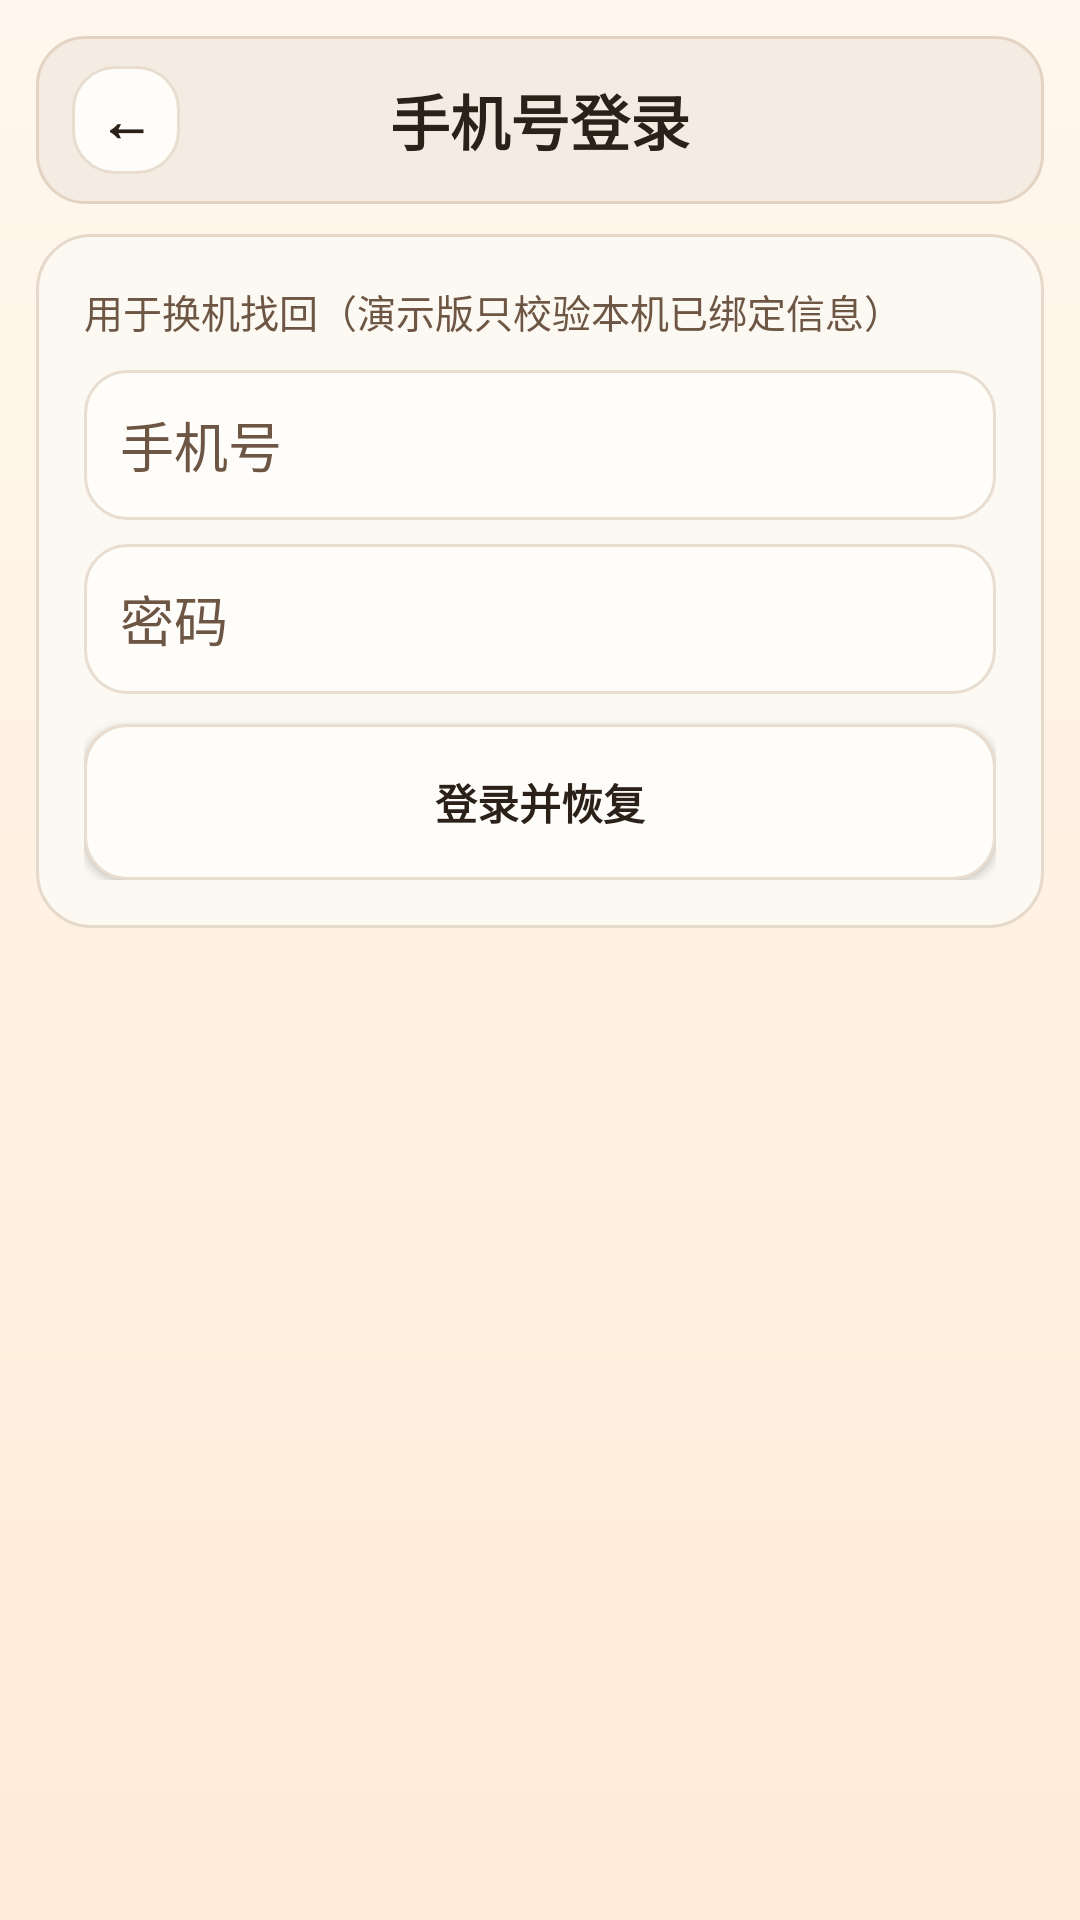

Reconstruct the res/layout file that produces this screen, plus the resources it refers to.
<!-- AndroidManifest.xml: application theme Theme.CCDesktopPet -->
<!-- res/layout/activity_phone_password_login.xml -->
<?xml version="1.0" encoding="utf-8"?>
<LinearLayout xmlns:android="http://schemas.android.com/apk/res/android"
    android:layout_width="match_parent"
    android:layout_height="match_parent"
    android:background="@drawable/bg_home_soft"
    android:orientation="vertical">

    <LinearLayout
        android:layout_width="match_parent"
        android:layout_height="56dp"
        android:layout_marginStart="12dp"
        android:layout_marginTop="12dp"
        android:layout_marginEnd="12dp"
        android:background="@drawable/bg_settings_nav"
        android:gravity="center_vertical"
        android:orientation="horizontal"
        android:paddingStart="12dp"
        android:paddingEnd="12dp">

        <TextView
            android:id="@+id/btnPhoneLoginBack"
            android:layout_width="36dp"
            android:layout_height="36dp"
            android:background="@drawable/bg_settings_row_clean"
            android:gravity="center"
            android:text="←"
            android:textColor="@color/brand_text_primary"
            android:textSize="18sp"
            android:textStyle="bold" />

        <TextView
            android:layout_width="0dp"
            android:layout_height="wrap_content"
            android:layout_weight="1"
            android:gravity="center"
            android:text="@string/phone_login_title"
            android:textColor="@color/brand_text_primary"
            android:textSize="20sp"
            android:textStyle="bold" />

        <View
            android:layout_width="36dp"
            android:layout_height="36dp" />
    </LinearLayout>

    <LinearLayout
        android:layout_width="match_parent"
        android:layout_height="wrap_content"
        android:layout_marginStart="12dp"
        android:layout_marginTop="10dp"
        android:layout_marginEnd="12dp"
        android:background="@drawable/bg_settings_card_clean"
        android:orientation="vertical"
        android:padding="16dp">

        <TextView
            android:layout_width="wrap_content"
            android:layout_height="wrap_content"
            android:text="@string/phone_login_hint"
            android:textColor="@color/brand_text_secondary"
            android:textSize="13sp" />

        <EditText
            android:id="@+id/etPhoneLoginPhone"
            android:layout_width="match_parent"
            android:layout_height="50dp"
            android:layout_marginTop="10dp"
            android:background="@drawable/bg_settings_row_clean"
            android:gravity="center_vertical"
            android:hint="@string/phone_login_phone_hint"
            android:inputType="phone"
            android:paddingStart="12dp"
            android:paddingEnd="12dp"
            android:textColor="@color/brand_text_primary"
            android:textColorHint="@color/brand_text_secondary" />

        <EditText
            android:id="@+id/etPhoneLoginPassword"
            android:layout_width="match_parent"
            android:layout_height="50dp"
            android:layout_marginTop="8dp"
            android:background="@drawable/bg_settings_row_clean"
            android:gravity="center_vertical"
            android:hint="@string/phone_login_password_hint"
            android:inputType="textPassword"
            android:paddingStart="12dp"
            android:paddingEnd="12dp"
            android:textColor="@color/brand_text_primary"
            android:textColorHint="@color/brand_text_secondary" />

        <TextView
            android:id="@+id/tvPhoneLoginStatus"
            android:layout_width="match_parent"
            android:layout_height="wrap_content"
            android:layout_marginTop="10dp"
            android:background="@drawable/bg_settings_row_clean"
            android:padding="10dp"
            android:textColor="@color/brand_text_secondary"
            android:textSize="13sp"
            android:visibility="gone" />

        <Button
            android:id="@+id/btnPhoneLoginSubmit"
            android:layout_width="match_parent"
            android:layout_height="52dp"
            android:layout_marginTop="10dp"
            android:background="@drawable/bg_settings_row_clean"
            android:text="@string/phone_login_submit"
            android:textAllCaps="false"
            android:textColor="@color/brand_text_primary"
            android:textStyle="bold" />
    </LinearLayout>

</LinearLayout>
<!-- resources referenced by this layout -->
<resources>
  <color name="brand_text_primary">#2B2119</color>
  <color name="brand_text_secondary">#6D5644</color>
  <!-- drawable bg_home_soft (drawable) -->
  <?xml version="1.0" encoding="utf-8"?>
  <shape xmlns:android="http://schemas.android.com/apk/res/android">
      <gradient
          android:angle="270"
          android:endColor="@color/brand_bg_bottom"
          android:startColor="@color/brand_bg_top" />
  </shape>
  <!-- drawable bg_settings_card_clean (drawable) -->
  <?xml version="1.0" encoding="utf-8"?>
  <shape xmlns:android="http://schemas.android.com/apk/res/android">
      <corners android:radius="18dp" />
      <solid android:color="#FCF8F2" />
      <stroke
          android:width="1dp"
          android:color="#E6D9CA" />
  </shape>
  <!-- drawable bg_settings_nav (drawable) -->
  <?xml version="1.0" encoding="utf-8"?>
  <shape xmlns:android="http://schemas.android.com/apk/res/android">
      <corners android:radius="16dp" />
      <solid android:color="#F4ECE2" />
      <stroke
          android:width="1dp"
          android:color="#E3D3C2" />
  </shape>
  <!-- drawable bg_settings_row_clean (drawable) -->
  <?xml version="1.0" encoding="utf-8"?>
  <selector xmlns:android="http://schemas.android.com/apk/res/android">
      <item android:state_pressed="true">
          <shape>
              <corners android:radius="14dp" />
              <solid android:color="#F2E6D8" />
              <stroke
                  android:width="1dp"
                  android:color="#DDC9B3" />
          </shape>
      </item>
      <item>
          <shape>
              <corners android:radius="14dp" />
              <solid android:color="#FFFDF9" />
              <stroke
                  android:width="1dp"
                  android:color="#E8DDCF" />
          </shape>
      </item>
  </selector>
  <string name="phone_login_hint">用于换机找回（演示版只校验本机已绑定信息）</string>
  <string name="phone_login_password_hint">密码</string>
  <string name="phone_login_phone_hint">手机号</string>
  <string name="phone_login_submit">登录并恢复</string>
  <string name="phone_login_title">手机号登录</string>
  <style name="Theme.CCDesktopPet" parent="Theme.MaterialComponents.DayNight.NoActionBar">
          <item name="colorPrimary">#6750A4</item>
          <item name="colorPrimaryVariant">#4F378B</item>
          <item name="colorOnPrimary">#FFFFFF</item>
          <item name="colorSecondary">#625B71</item>
          <item name="colorSecondaryVariant">#7D5260</item>
          <item name="colorOnSecondary">#FFFFFF</item>
          <item name="android:statusBarColor" tools:targetApi="l">?attr/colorPrimaryVariant</item>
      </style>
  <color name="brand_bg_bottom">#FFEBD7</color>
  <color name="brand_bg_top">#FFF7ED</color>
</resources>
